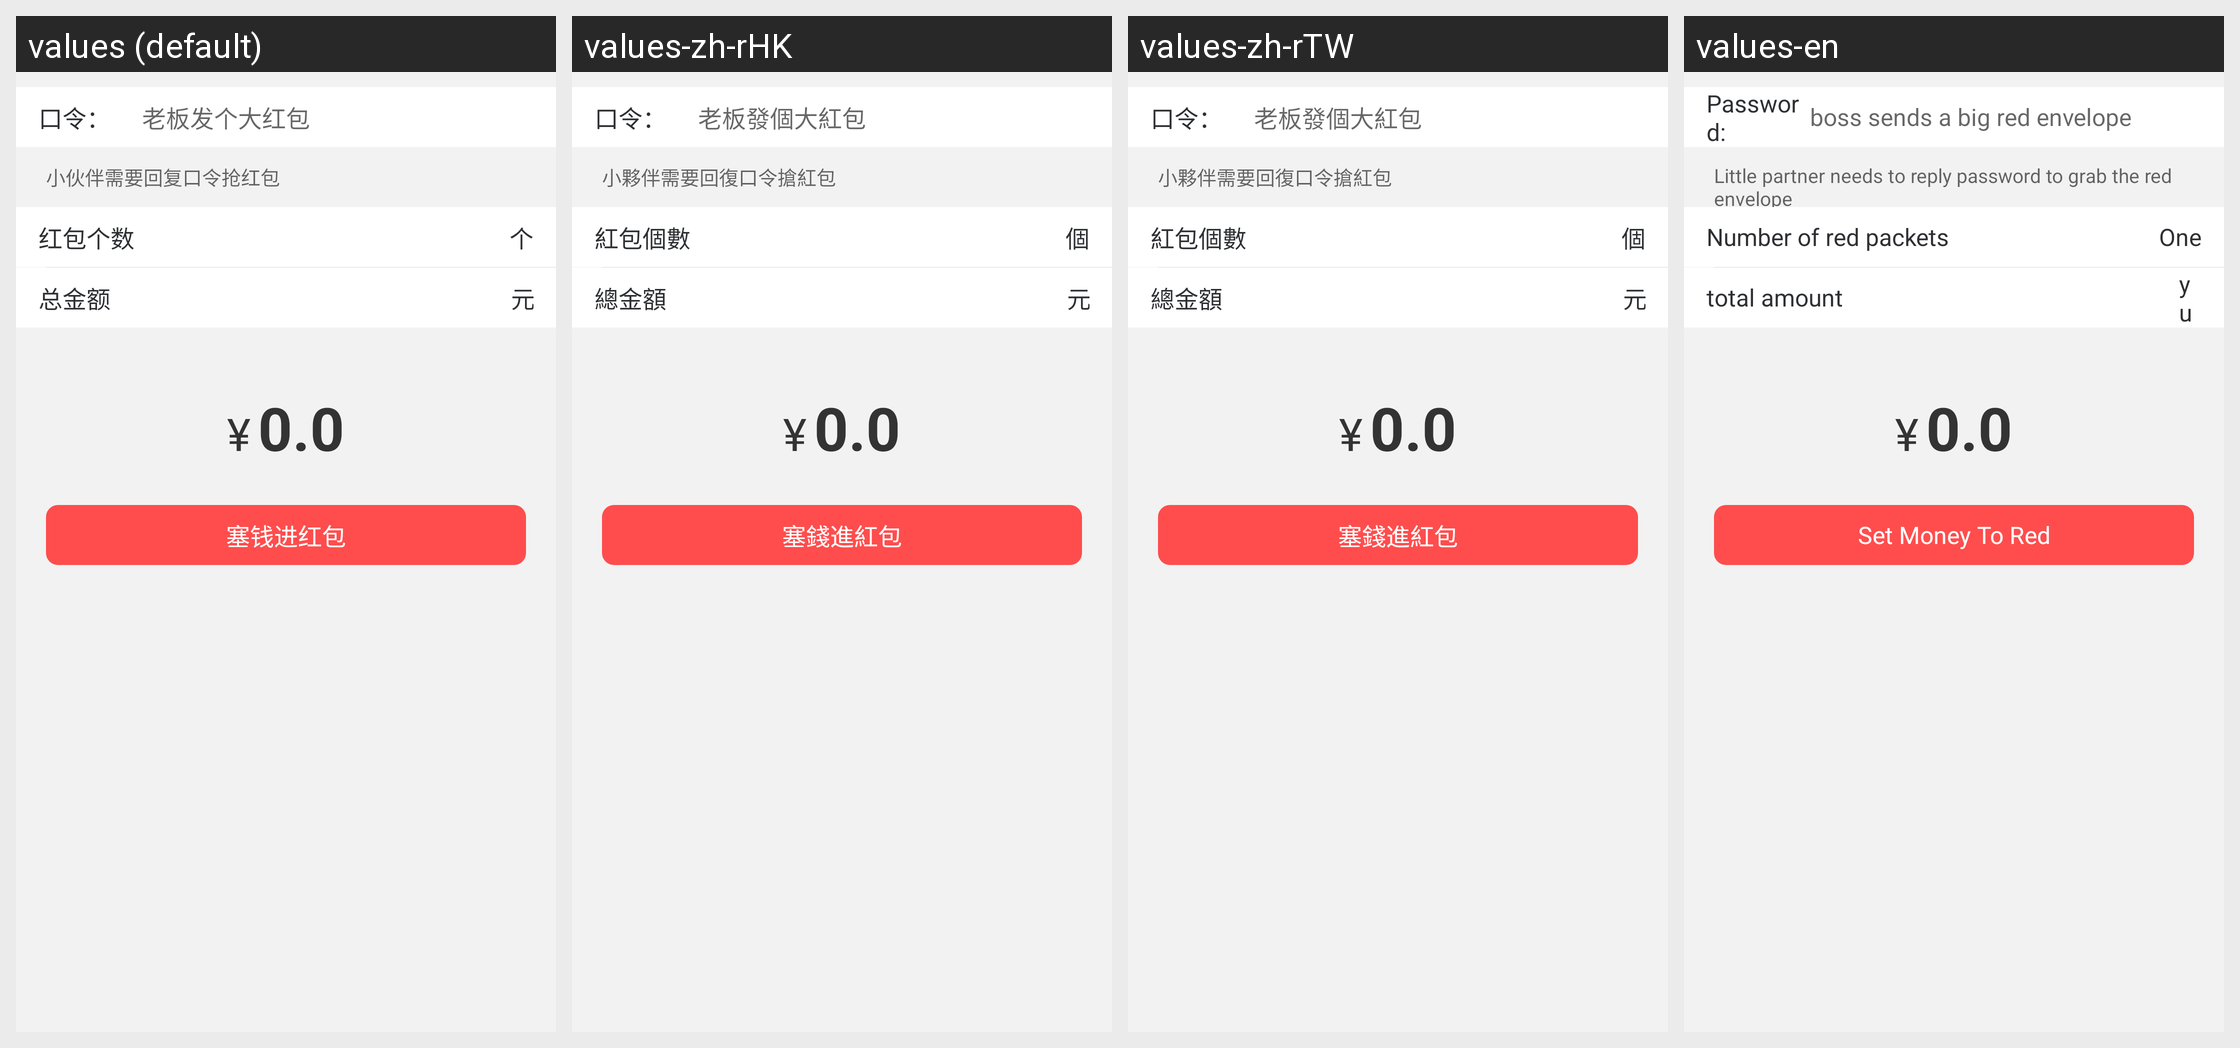

The same Android screen rendered under several of its app's locales, left to right. List the strings drawn on it with the default value and each locale's translation.
Android screen res/layout/muc_redpacket_pager_kl.xml rendered under 4 locales, left to right: values (default), values-zh-rHK, values-zh-rTW, values-en. Device: Nexus 5 (rendered at 1080×1920; each locale shown at half size, 540×960, under a caption strip naming it); theme AppTheme.
Other locales in the repository, not shown: values-in, values-tl, values-vi.
Strings drawn on this screen, with the default value and each locale's value (text and hints the layout hard-codes, and strings that could not be matched under every locale, appear in the picture but are not listed):

message_red
  values: 口令：
  values-zh-rHK: 口令：
  values-zh-rTW: 口令：
  values-en: Password:

hint_example_red_packet_key
  values: 老板发个大红包
  values-zh-rHK: 老板發個大紅包
  values-zh-rTW: 老板發個大紅包
  values-en: boss sends a big red envelope

hint_red_packet_key
  values: 小伙伴需要回复口令抢红包
  values-zh-rHK: 小夥伴需要回復口令搶紅包
  values-zh-rTW: 小夥伴需要回復口令搶紅包
  values-en: Little partner needs to reply password to grab the red envelope

red_packet_count
  values: 红包个数
  values-zh-rHK: 紅包個數
  values-zh-rTW: 紅包個數
  values-en: Number of red packets

individual
  values: 个
  values-zh-rHK: 個
  values-zh-rTW: 個
  values-en: One

total_money
  values: 总金额
  values-zh-rHK: 總金額
  values-zh-rTW: 總金額
  values-en: total amount

rmb
  values: 元
  values-zh-rHK: 元
  values-zh-rTW: 元
  values-en: yuan

btn_send_red_packet
  values: 塞钱进红包
  values-zh-rHK: 塞錢進紅包
  values-zh-rTW: 塞錢進紅包
  values-en: Set Money To Red
